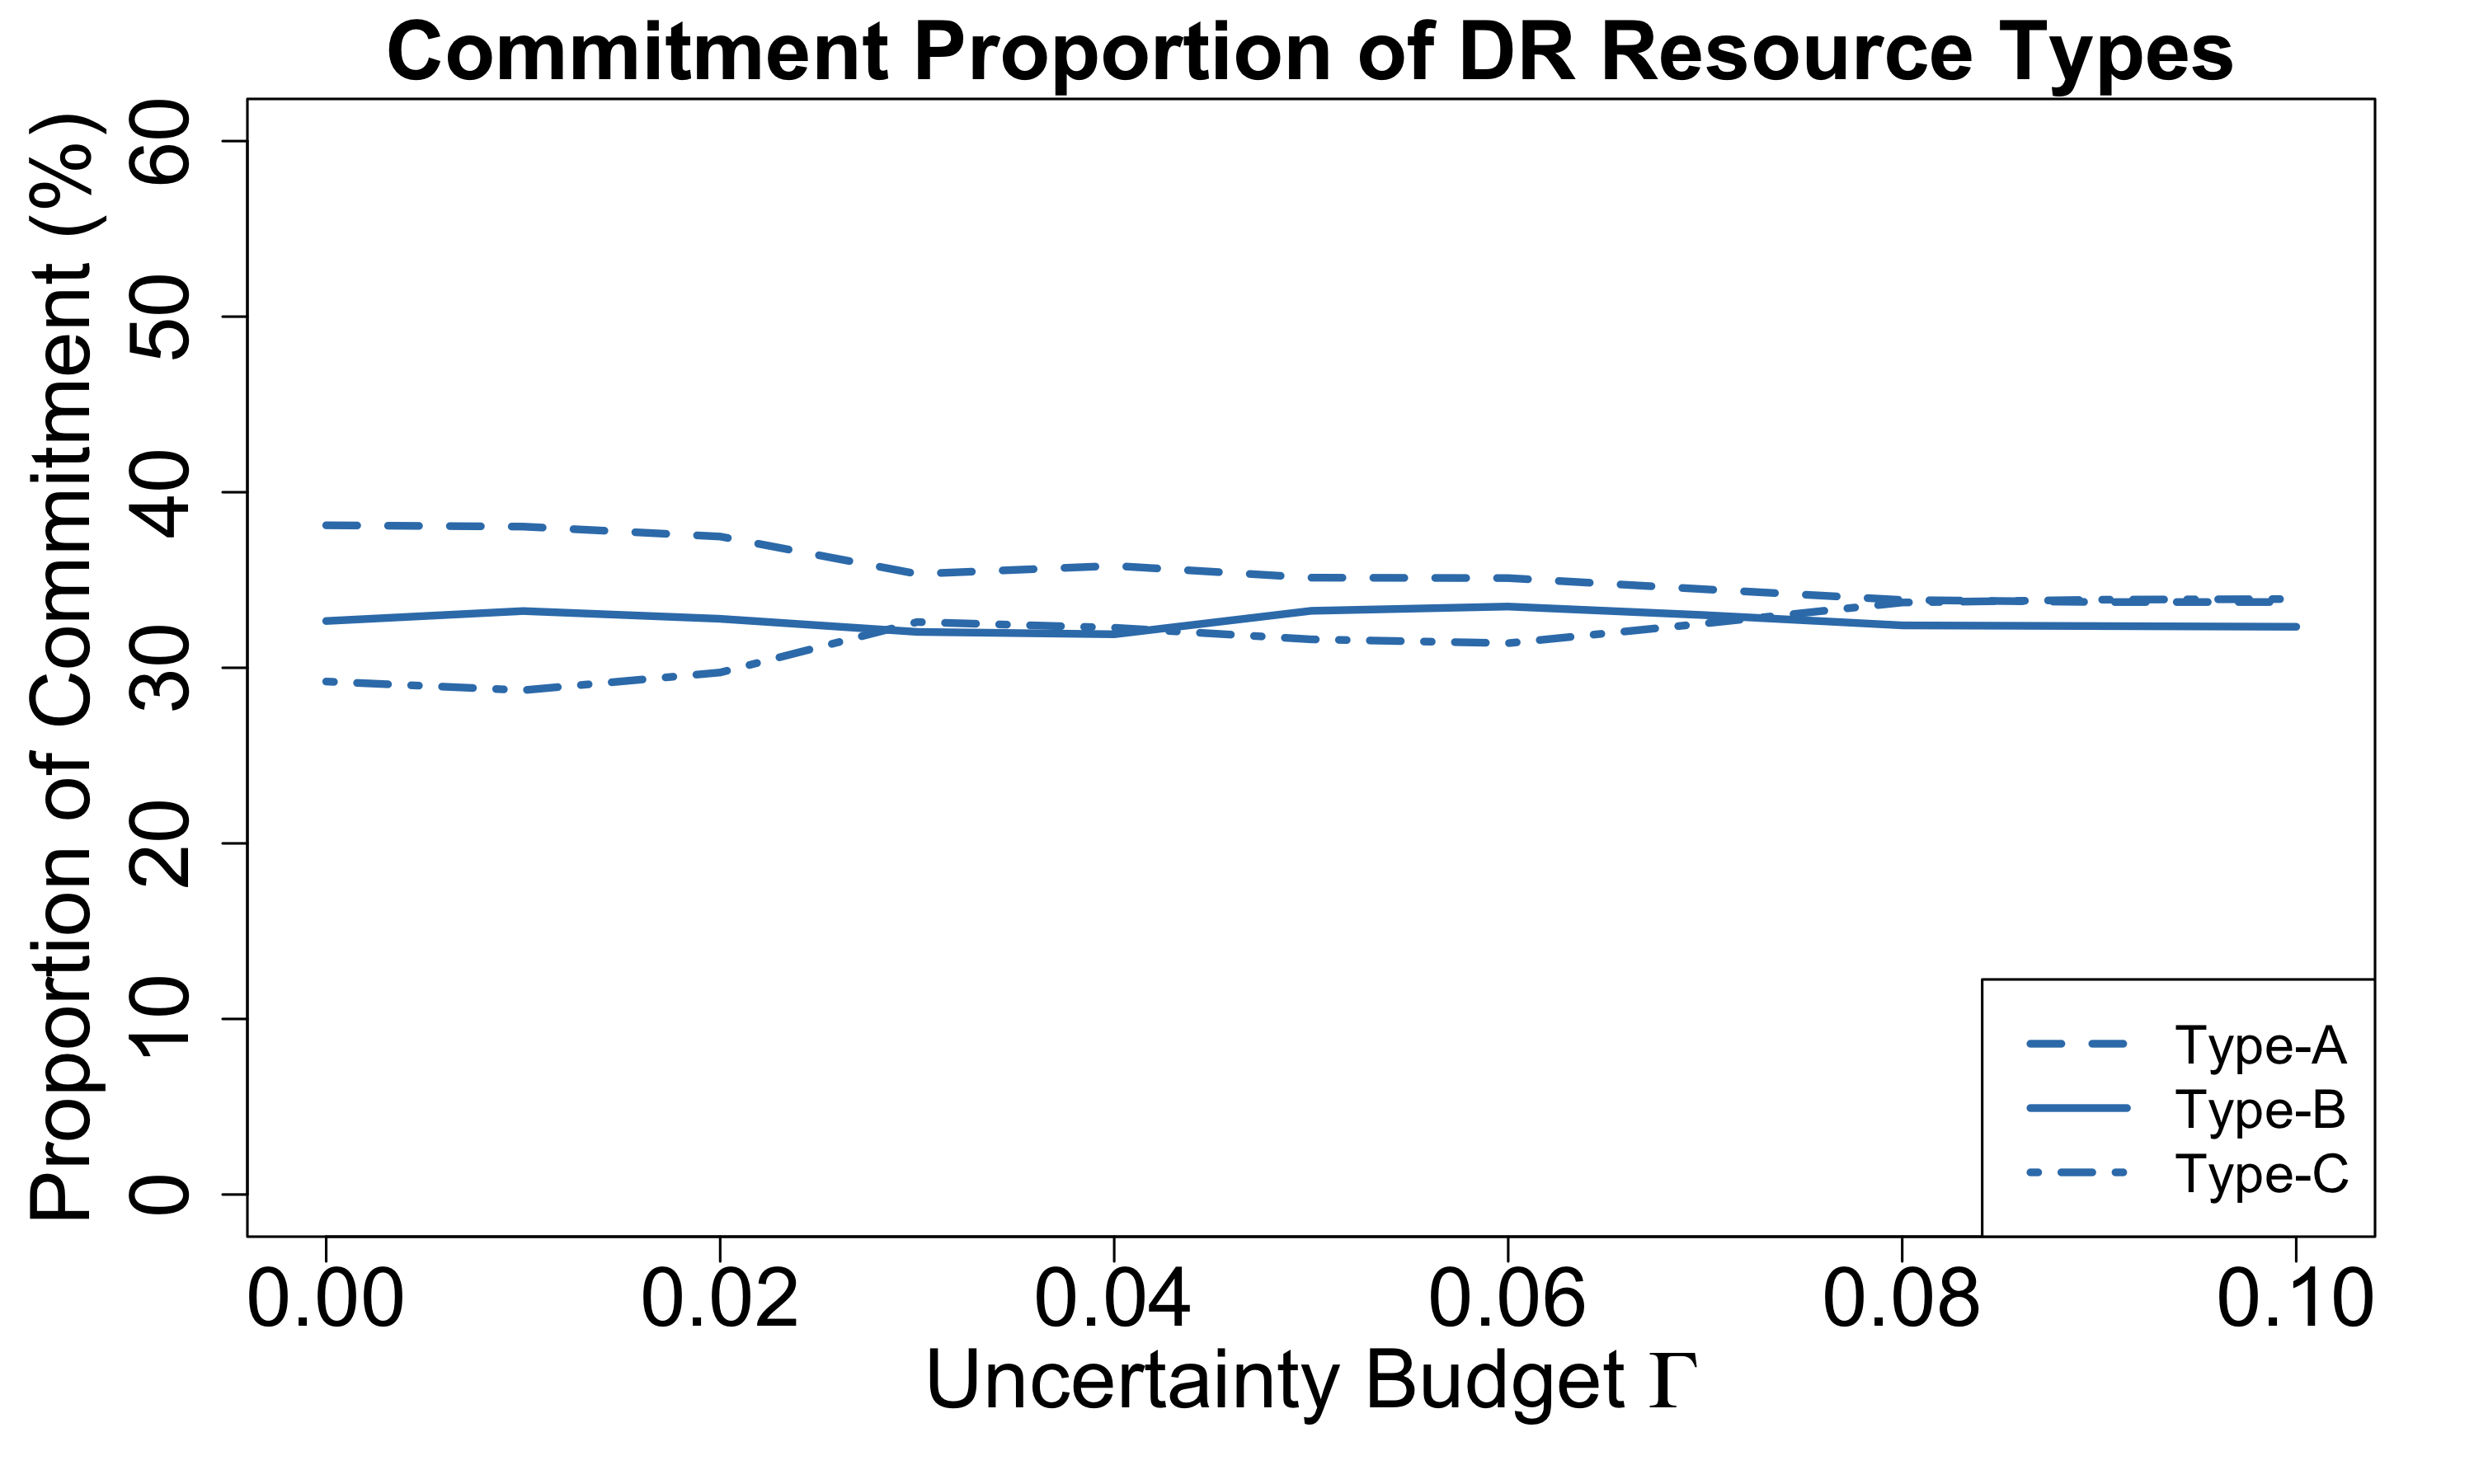

Data behind this chart, as committed beside it:
0.0, 0.3811719661095394, 0.3266522388489215, 0.29217579504153907
1.0, 0.3804, 0.3323, 0.2872
2.0, 0.3748, 0.3279, 0.2973
3.0, 0.3535, 0.3204, 0.3261
4.0, 0.3581, 0.3191, 0.3228
5.0, 0.3513, 0.3325, 0.3162
6.0, 0.3511, 0.3349, 0.314
7.0, 0.3447, 0.33, 0.3253
8.0, 0.3386, 0.3242, 0.3372
9.0, 0.3374, 0.3238, 0.3388
10.0, 0.3375, 0.3234, 0.3392
